Labelled photos from "converted_dataset", an image-classification folder in julkaswieta/coffee-defects. The possible labels are: defect, longberry, peaberry, premium.

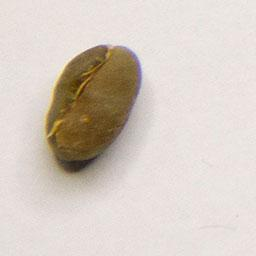
Label: peaberry

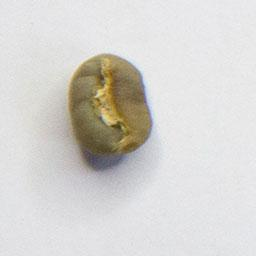
Label: peaberry

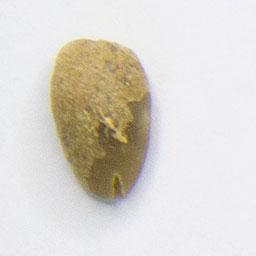
Label: longberry

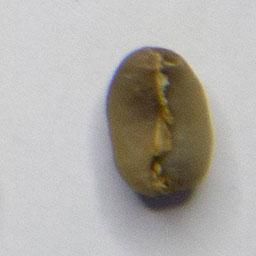
Label: premium

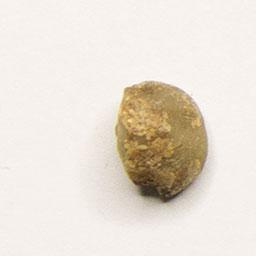
Label: defect

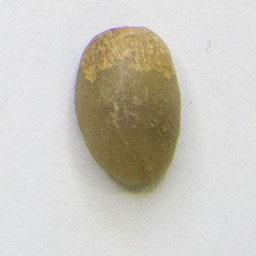
Label: longberry
